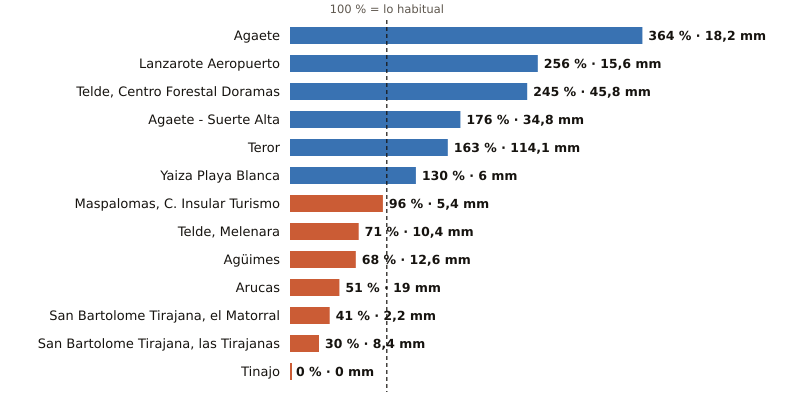

The table this chart was drawn from, first rows:
estacion, provincia, indicativo, mm_otono, referencia_mm, pct, periodo_referencia, hasta, hora
Agaete, Las Palmas, C619X, 18.2, 5.0, 364, 2009-2025, 2026-10-21, 
Lanzarote Aeropuerto, Las Palmas, C029O, 15.6, 6.1, 256, 1991-2020, 2026-10-21, 
Telde, Centro Forestal Doramas, Las Palmas, C648N, 45.8, 18.7, 245, 1991-2020, 2026-10-21, 
Agaete - Suerte Alta, Las Palmas, C668V, 34.8, 19.8, 176, 1991-2025, 2026-10-21, 
Teror, Las Palmas, C656V, 114.1, 70.0, 163, 1993-2025, 2026-10-21, 
Yaiza Playa Blanca, Las Palmas, C019V, 6.0, 4.6, 130, 1991-2020, 2026-10-21, 
Maspalomas, C. Insular Turismo, Las Palmas, C639M, 5.4, 5.6, 96, 1991-2020, 2026-10-21, 
Telde, Melenara, Las Palmas, C649R, 10.4, 14.6, 71, 2009-2025, 2026-10-21, 
Agüimes, Las Palmas, C648C, 12.6, 18.4, 68, 2009-2025, 2026-10-21, 
Arucas, Las Palmas, C669B, 19.0, 37.4, 51, 2009-2025, 2026-10-21, 
San Bartolome Tirajana, el Matorral, Las Palmas, C639U, 2.2, 5.4, 41, 1991-2020, 2026-10-21, 
San Bartolome Tirajana, las Tirajanas, Las Palmas, C635B, 8.4, 27.7, 30, 2009-2025, 2026-10-21, 
Tinajo, Las Palmas, C048W, 0.0, 6.8, 0, 2010-2025, 2026-10-21, 
